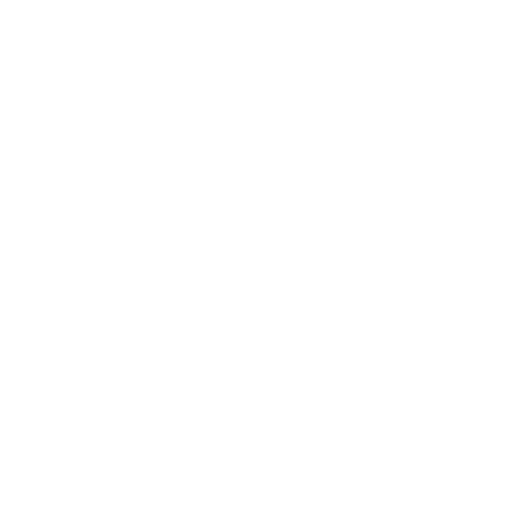
t = 0.00 s
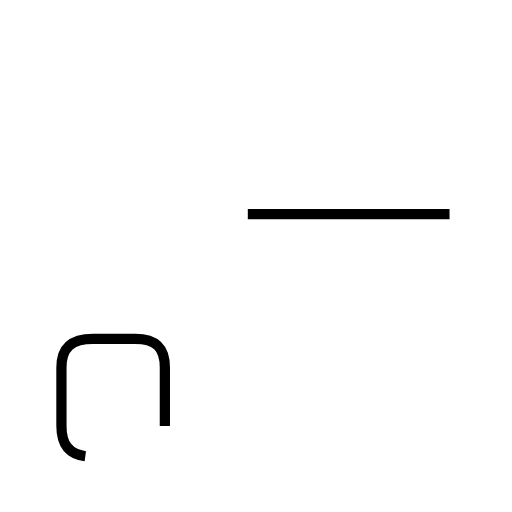
t = 1.47 s
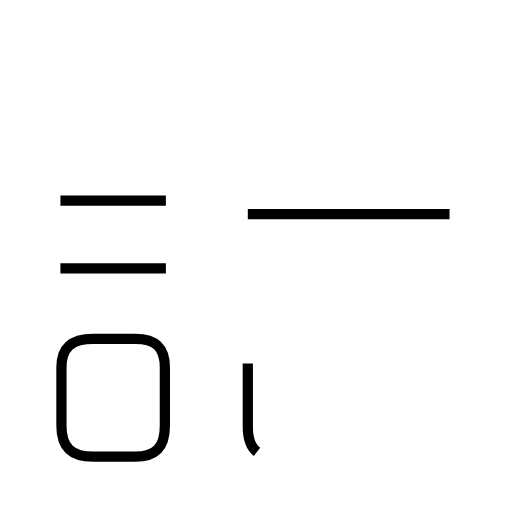
t = 2.64 s
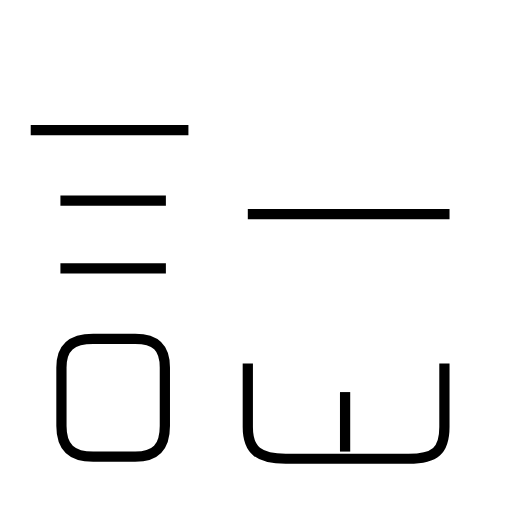
t = 4.08 s
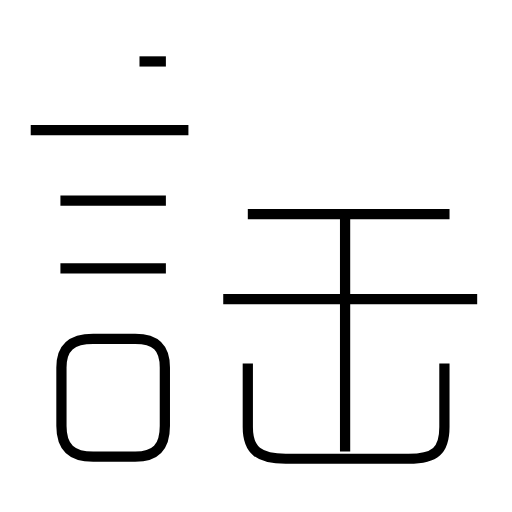
t = 5.42 s
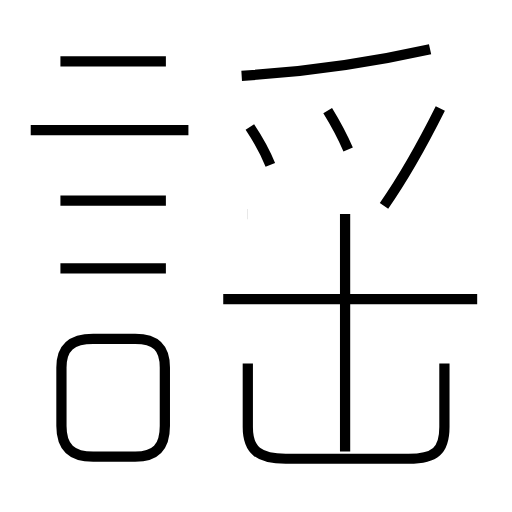
t = 6.80 s

The animated SVG that drew these frames (rendered in a browser with its animation timeline set to each time). Animation: 13 SMIL elements (animate=13); one cycle of 6.80 s.

<?xml version='1.0' encoding='utf-8'?>
<svg viewBox="0.0 -6.0 50.0 50.0" version="1.1" xmlns="http://www.w3.org/2000/svg"><rect x="-1000" y="-1000" width="2000" height="2000" stroke="white" fill="white" /><g style="fill:none;stroke:#000000;stroke-width:1"><path d="M 24.2 -23.1 L 43.9 -23.1 " transform="translate(0.0 38.0)" stroke-dasharray="19.7" stroke-dashoffset="19.7"><animate attributeName="stroke-dashoffset" from="19.7" to="0" dur="0.591s" begin="0s; anim_end.end" fill="freeze" id="anim0" /></path><path d="M 16.1 -2.4 L 16.1 -8.1 C 16.1 -10.1 15.2 -10.9 13.2 -10.9 L 9.1 -10.9 C 7.0 -10.9 6.0 -10.1 6.0 -8.1 L 6.0 -2.4 C 6.0 -0.3 7.0 0.6 9.1 0.6 L 13.2 0.6 C 15.2 0.6 16.1 -0.3 16.1 -2.4 Z " transform="translate(0.0 38.0)" stroke-dasharray="38.92033536961732" stroke-dashoffset="38.92033536961732"><animate attributeName="stroke-dashoffset" from="38.92033536961732" to="0" dur="1.1676100610885196s" begin="anim0.end" fill="freeze" id="anim1" /></path><path d="M 16.2 -17.8 L 5.9 -17.8 " transform="translate(0.0 38.0)" stroke-dasharray="10.299999999999999" stroke-dashoffset="10.299999999999999"><animate attributeName="stroke-dashoffset" from="10.299999999999999" to="0" dur="0.30899999999999994s" begin="anim1.end" fill="freeze" id="anim2" /></path><path d="M 16.2 -24.4 L 5.9 -24.4 " transform="translate(0.0 38.0)" stroke-dasharray="10.299999999999999" stroke-dashoffset="10.299999999999999"><animate attributeName="stroke-dashoffset" from="10.299999999999999" to="0" dur="0.30899999999999994s" begin="anim2.end" fill="freeze" id="anim3" /></path><path d="M 24.2 -8.5 L 24.2 -2.3 C 24.2 0.0 25.3 0.8 27.9 0.8 L 39.9 0.8 C 42.5 0.8 43.4 0.0 43.4 -2.3 L 43.4 -8.5 " transform="translate(0.0 38.0)" stroke-dasharray="35.50180189676486" stroke-dashoffset="35.50180189676486"><animate attributeName="stroke-dashoffset" from="35.50180189676486" to="0" dur="1.0650540569029459s" begin="anim3.end" fill="freeze" id="anim4" /></path><path d="M 18.4 -31.3 L 3.0 -31.3 " transform="translate(0.0 38.0)" stroke-dasharray="15.399999999999999" stroke-dashoffset="15.399999999999999"><animate attributeName="stroke-dashoffset" from="15.399999999999999" to="0" dur="0.46199999999999997s" begin="anim4.end" fill="freeze" id="anim5" /></path><path d="M 33.7 0.1 L 33.7 -23.1 " transform="translate(0.0 38.0)" stroke-dasharray="23.200000000000003" stroke-dashoffset="23.200000000000003"><animate attributeName="stroke-dashoffset" from="23.200000000000003" to="0" dur="0.6960000000000001s" begin="anim5.end" fill="freeze" id="anim6" /></path><path d="M 46.6 -14.8 L 21.8 -14.8 " transform="translate(0.0 38.0)" stroke-dasharray="24.8" stroke-dashoffset="24.8"><animate attributeName="stroke-dashoffset" from="24.8" to="0" dur="0.744s" begin="anim6.end" fill="freeze" id="anim7" /></path><path d="M 16.2 -38.0 L 5.9 -38.0 " transform="translate(0.0 38.0)" stroke-dasharray="10.299999999999999" stroke-dashoffset="10.299999999999999"><animate attributeName="stroke-dashoffset" from="10.299999999999999" to="0" dur="0.30899999999999994s" begin="anim7.end" fill="freeze" id="anim8" /></path><path d="M 26.4 -27.9 C 25.8 -29.4 25.2 -30.4 24.4 -31.6 " transform="translate(0.0 38.0)" stroke-dasharray="4.214793315785424" stroke-dashoffset="4.214793315785424"><animate attributeName="stroke-dashoffset" from="4.214793315785424" to="0" dur="0.1264437994735627s" begin="anim8.end" fill="freeze" id="anim9" /></path><path d="M 34.0 -29.4 C 33.4 -30.8 32.8 -31.9 32.0 -33.2 " transform="translate(0.0 38.0)" stroke-dasharray="4.298457471081874" stroke-dashoffset="4.298457471081874"><animate attributeName="stroke-dashoffset" from="4.298457471081874" to="0" dur="0.1289537241324562s" begin="anim9.end" fill="freeze" id="anim10" /></path><path d="M 37.5 -23.9 C 39.6 -26.9 41.4 -30.2 43.0 -33.4 " transform="translate(0.0 38.0)" stroke-dasharray="10.987169425547165" stroke-dashoffset="10.987169425547165"><animate attributeName="stroke-dashoffset" from="10.987169425547165" to="0" dur="0.32961508276641494s" begin="anim10.end" fill="freeze" id="anim11" /></path><path d="M 23.6 -36.6 C 30.1 -37.0 36.2 -37.9 42.0 -39.2" transform="translate(0.0 38.0)" stroke-dasharray="18.60250731402245" stroke-dashoffset="18.60250731402245"><animate attributeName="stroke-dashoffset" from="18.60250731402245" to="0" dur="0.5580752194206735s" begin="anim11.end" fill="freeze" id="anim_end" /></path></g></svg>
